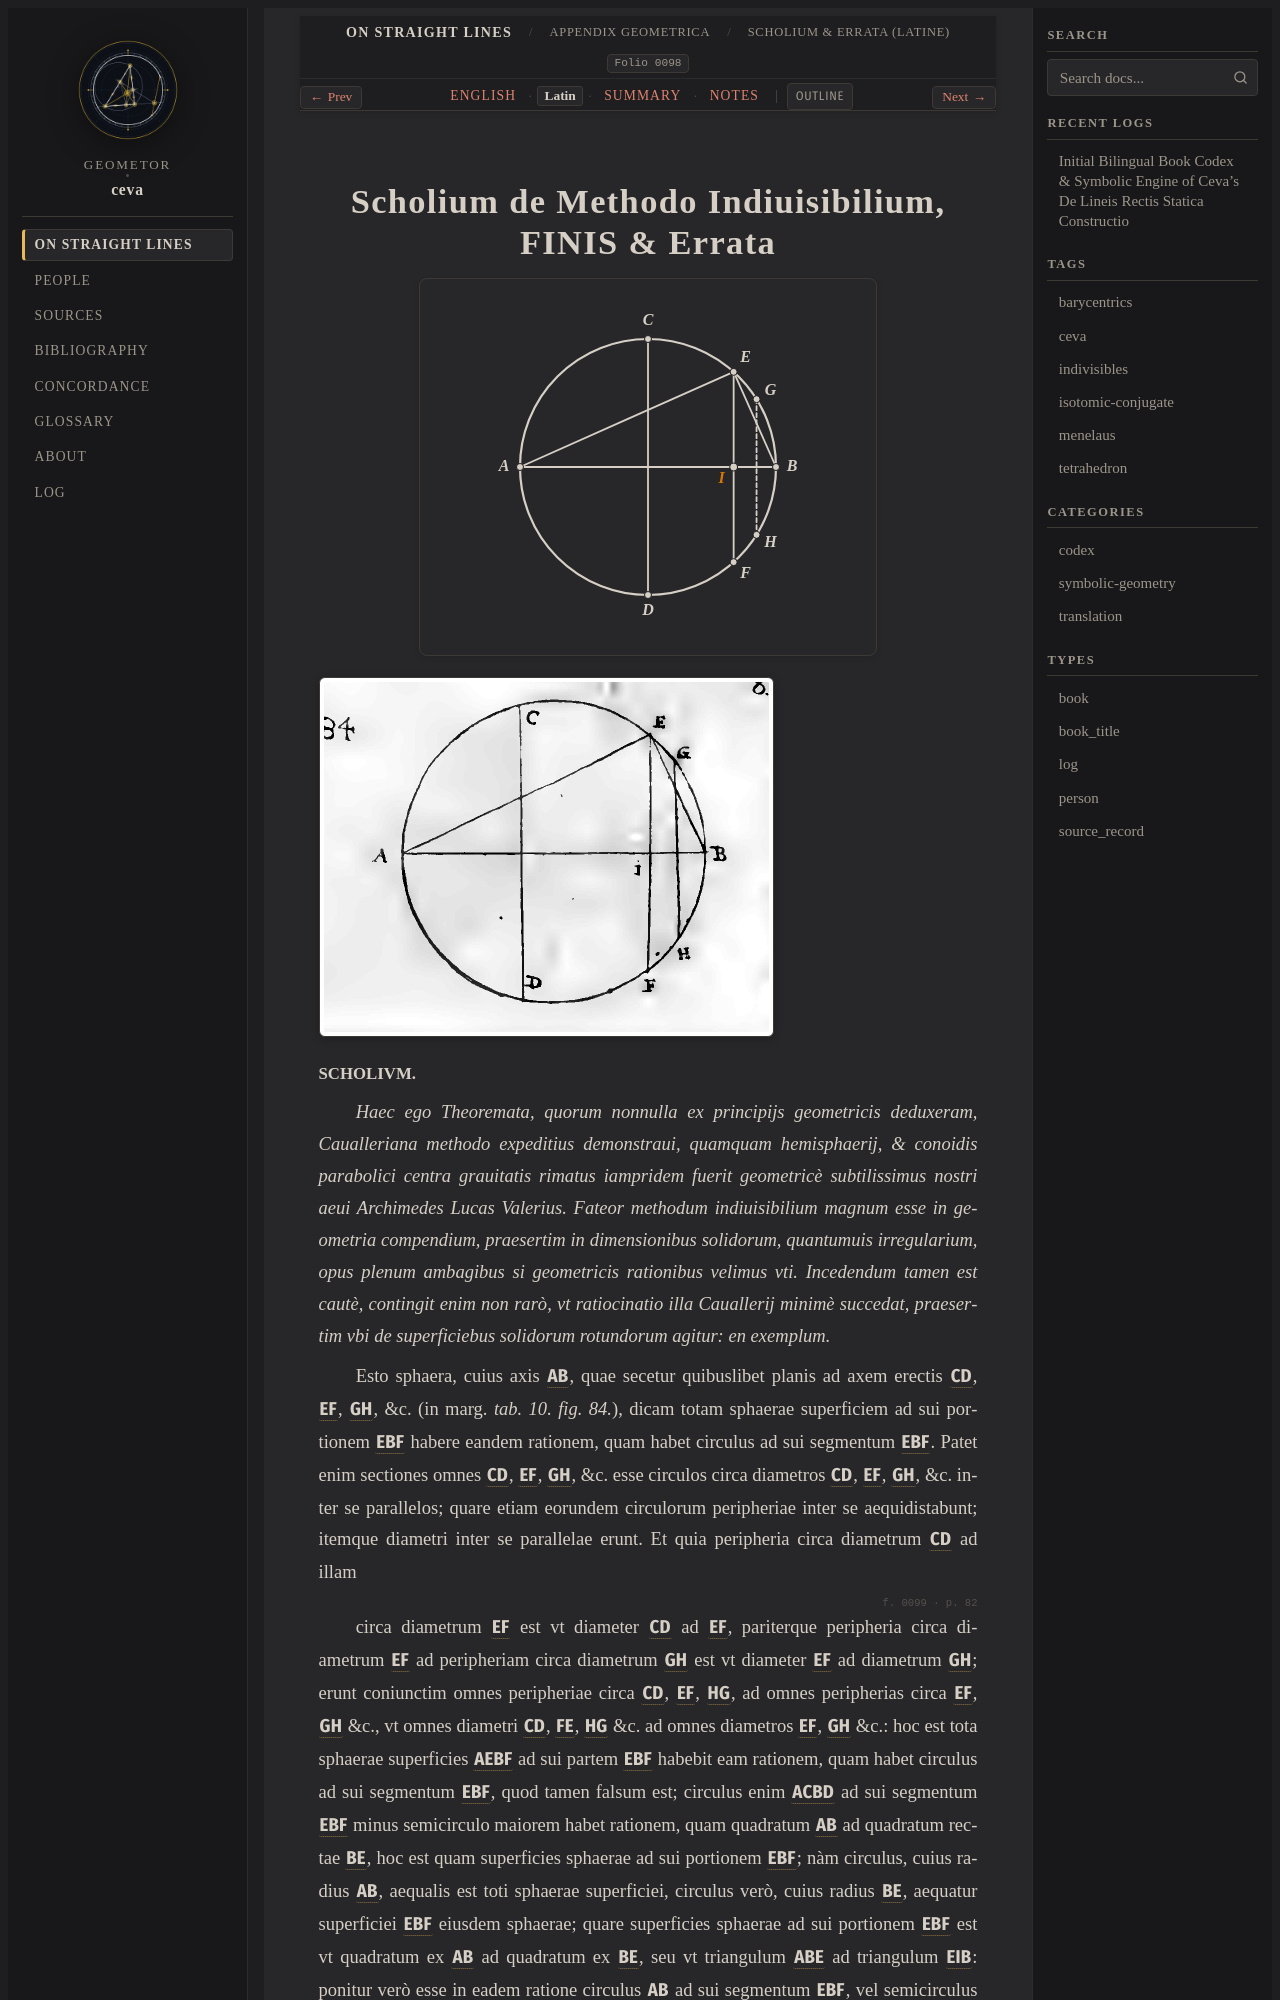

repository: geometor/ceva · page: de_lineis_rectis/appendix_geometrica/scholium_indivisibilia/la.html · generator: sphinx

:layout: book
:order: 17
:canonical_id: appendix_geometrica_scholium_indivisibilia
:breadcrumb_title: Scholium & Errata (Latine)
:folio: 0098
:tracks: English: index | Latin: la | Summary: summary | Notes: notes

.. _appendix-geometrica-scholium-indivisibilia-la:
